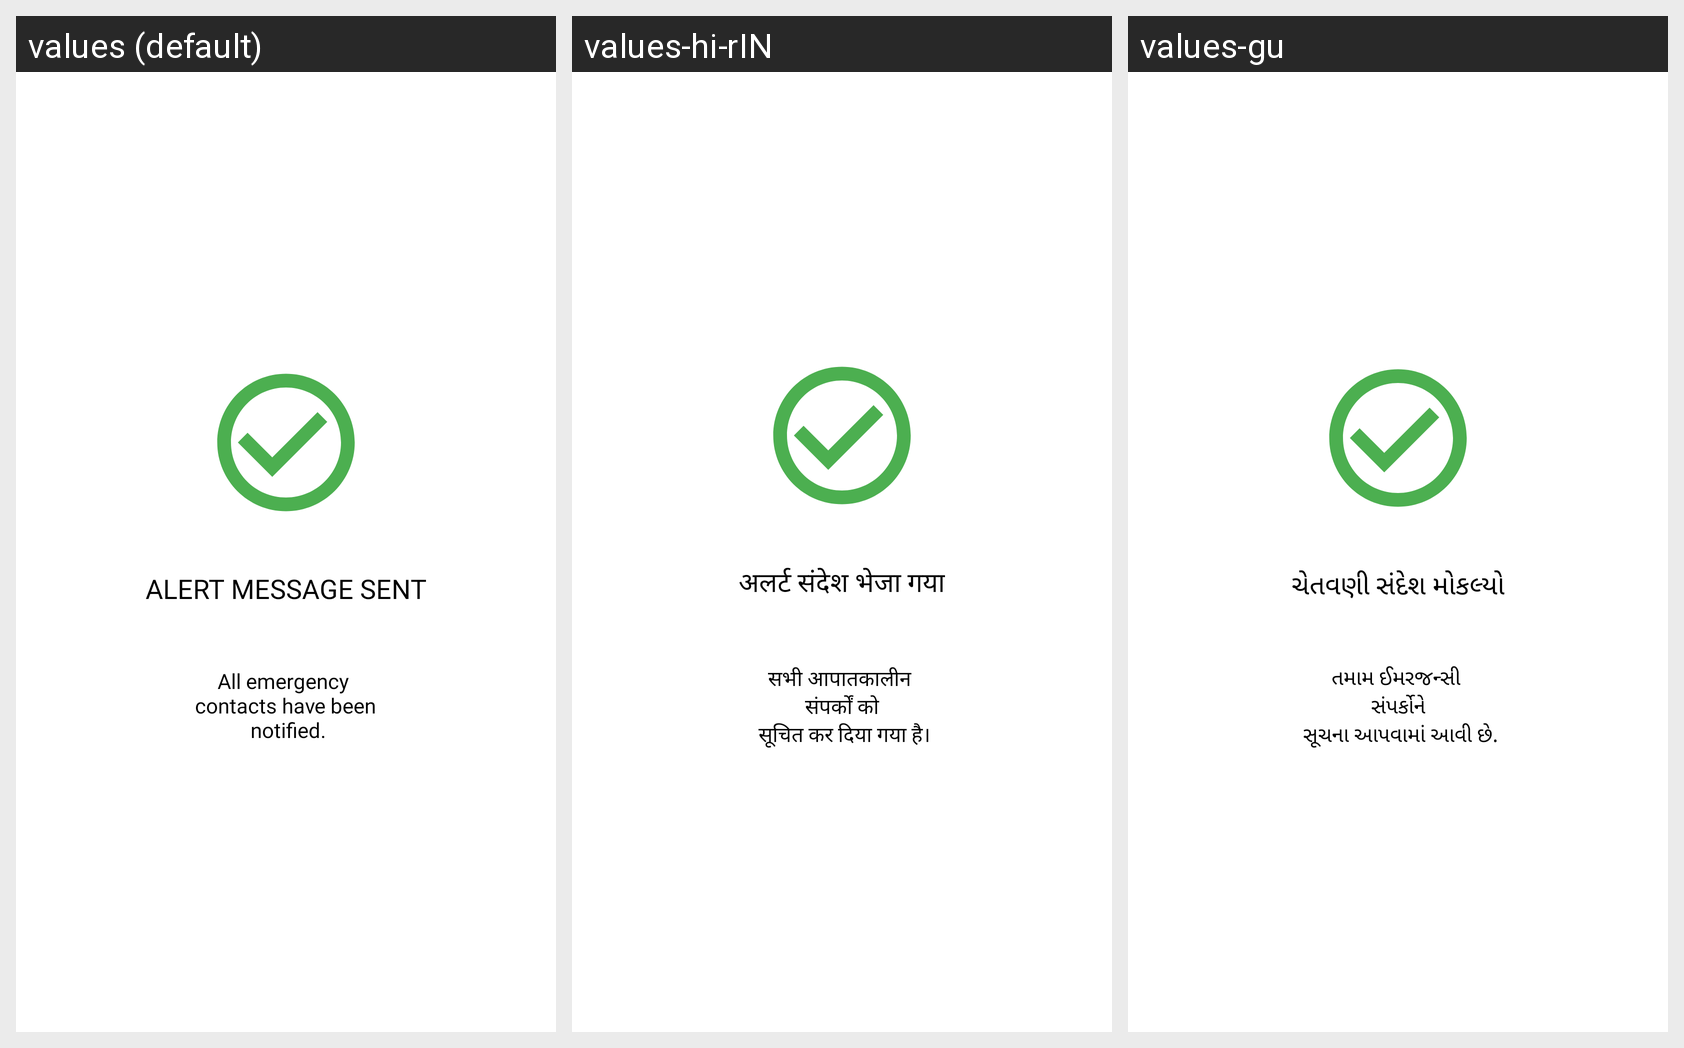

For this localized Android screen grid, give each drawn string resource with its value in every locale shown.
Android screen res/layout/dialog_sms_success.xml rendered under 3 locales, left to right: values (default), values-hi-rIN, values-gu. Device: Nexus 5 (rendered at 1080×1920; each locale shown at half size, 540×960, under a caption strip naming it); theme Theme.Women_Sefety.
Strings drawn on this screen, with the default value and each locale's value (text and hints the layout hard-codes, and strings that could not be matched under every locale, appear in the picture but are not listed):

alert_message_sent
  values: Alert message sent
  values-hi-rIN: अलर्ट संदेश भेजा गया
  values-gu: ચેતવણી સંદેશ મોકલ્યો

all_emergency_n_contacts_have_been_n_notified
  values: All emergency 
       contacts have been 
       notified.
  values-hi-rIN: सभी आपातकालीन 
       संपर्कों को 
       सूचित कर दिया गया है।
  values-gu: તમામ ઈમરજન્સી 
       સંપર્કોને 
       સૂચના આપવામાં આવી છે.
